Run: headless pygame with SDL's dummy video driver; simulated clock (each Clock.tick advances the game by its frame time, no real sleeping); random seed 0; keys injected as events and as key.get_pressed() state; mouse plan: one left click at the window centre at the start of phase 2, then a move to the lower-right quarter at the start of phase 3.
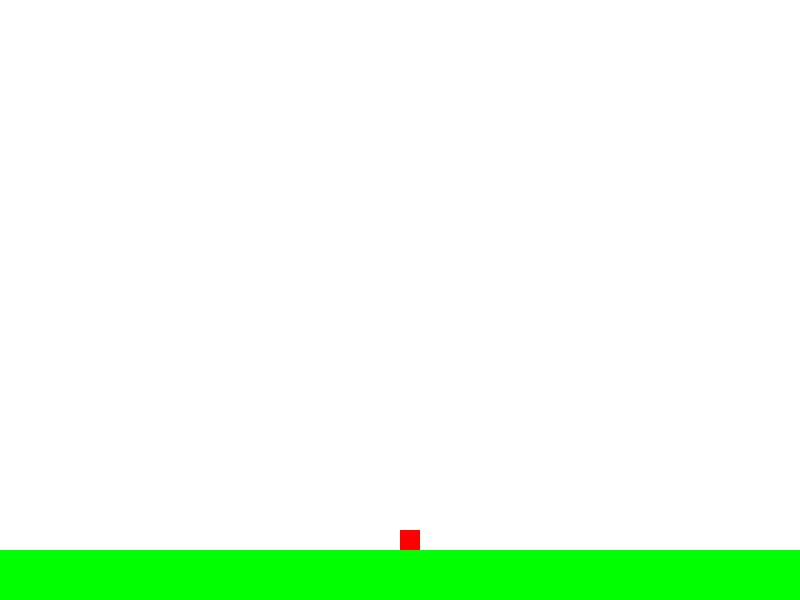
Frame 1 of 4 · flips 1–60 · no input
Frame 2 of 4 · flips 61–180 · clicked the window centre · tapped SPACE, RETURN · held RIGHT (→), D · screen unchanged from frame 1, image omitted
Frame 3 of 4 · flips 181–300 · moved the mouse to the lower-right quarter · held DOWN (↓), S · screen unchanged from frame 2, image omitted
Frame 4 of 4 · flips 301–420 · held LEFT (←), A, UP (↑), W · screen unchanged from frame 3, image omitted

The pygame program that drew these frames:

import pygame
import sys

# Initialize Pygame
pygame.init()

# Constants
SCREEN_WIDTH = 800
SCREEN_HEIGHT = 600
WHITE = (255, 255, 255)
BLACK = (0, 0, 0)
RED = (255, 0, 0)
GREEN = (0, 255, 0)
BLUE = (0, 0, 255)

# Setup the screen
screen = pygame.display.set_mode((SCREEN_WIDTH, SCREEN_HEIGHT))
pygame.display.set_caption("2D Platformer")

# Clock for controlling the frame rate
clock = pygame.time.Clock()

# Player properties
player_size = 20
player_x = SCREEN_WIDTH // 2
player_y = SCREEN_HEIGHT // 2
player_speed = 5
player_velocity_y = 0
gravity = 0.5
jump_power = -10
is_jumping = False

# Define platforms
platforms = [
    pygame.Rect(0, SCREEN_HEIGHT - 50, SCREEN_WIDTH * 3, 50)  # Ground platform
]

# Scrolling variables
camera_x = 0
camera_y = 0

drawing = False
start_pos = None

def draw_player(x, y):
    pygame.draw.rect(screen, RED, (x - camera_x, y - camera_y, player_size, player_size))

def draw_platforms():
    for platform in platforms:
        pygame.draw.rect(screen, GREEN, (platform.x - camera_x, platform.y - camera_y, platform.width, platform.height))

def check_collisions(x, y, velocity_y):
    for platform in platforms:
        if (x + player_size > platform.x and x < platform.x + platform.width and
            y + player_size > platform.y and y < platform.y + platform.height):
            if velocity_y > 0:  # Falling down
                y = platform.y - player_size
                return y, 0, False
            elif velocity_y < 0:  # Jumping up
                y = platform.y + platform.height
                return y, 0, is_jumping
    return y, velocity_y, is_jumping

def game_loop():
    global player_x, player_y, player_velocity_y, is_jumping, platforms, drawing, start_pos, camera_x, camera_y

    while True:
        for event in pygame.event.get():
            if event.type == pygame.QUIT:
                pygame.quit()
                sys.exit()

            if event.type == pygame.KEYDOWN:
                if event.key == pygame.K_d:
                    drawing = not drawing  # Toggle drawing mode

            if event.type == pygame.MOUSEBUTTONDOWN:
                if drawing:
                    start_pos = pygame.mouse.get_pos()

            if event.type == pygame.MOUSEBUTTONUP:
                if drawing and start_pos:
                    end_pos = pygame.mouse.get_pos()
                    x1, y1 = start_pos
                    x2, y2 = end_pos
                    width = abs(x2 - x1)
                    height = abs(y2 - y1)
                    x = min(x1, x2)
                    y = min(y1, y2)
                    platforms.append(pygame.Rect(x + camera_x, y + camera_y, width, height))
                    start_pos = None

        keys = pygame.key.get_pressed()

        # Movement
        if keys[pygame.K_LEFT]:
            player_x -= player_speed
        if keys[pygame.K_RIGHT]:
            player_x += player_speed
        if keys[pygame.K_SPACE] and not is_jumping:
            player_velocity_y = jump_power
            is_jumping = True

        # Apply gravity
        player_velocity_y += gravity
        player_y += player_velocity_y

        # Check for collisions with platforms
        player_y, player_velocity_y, is_jumping = check_collisions(player_x, player_y, player_velocity_y)

        # Update camera position to follow the player
        camera_x = player_x - SCREEN_WIDTH // 2
        camera_y = player_y - SCREEN_HEIGHT // 2

        # Prevent the camera from going out of bounds
        max_camera_x = max(0, max(p.x + p.width for p in platforms) - SCREEN_WIDTH)
        max_camera_y = max(0, max(p.y + p.height for p in platforms) - SCREEN_HEIGHT)
        camera_x = min(max(camera_x, 0), max_camera_x)
        camera_y = min(max(camera_y, 0), max_camera_y)

        # Clear the screen
        screen.fill(WHITE)

        # Draw platforms
        draw_platforms()

        # Draw player
        draw_player(player_x, player_y)

        # Draw current platform being drawn
        if drawing and start_pos:
            current_pos = pygame.mouse.get_pos()
            x1, y1 = start_pos
            x2, y2 = current_pos
            width = abs(x2 - x1)
            height = abs(y2 - y1)
            x = min(x1, x2)
            y = min(y1, y2)
            pygame.draw.rect(screen, BLUE, (x - camera_x, y - camera_y, width, height), 2)  # Outline the platform being drawn

        # Update the display
        pygame.display.flip()

        # Cap the frame rate
        clock.tick(60)

if __name__ == "__main__":
    game_loop()
